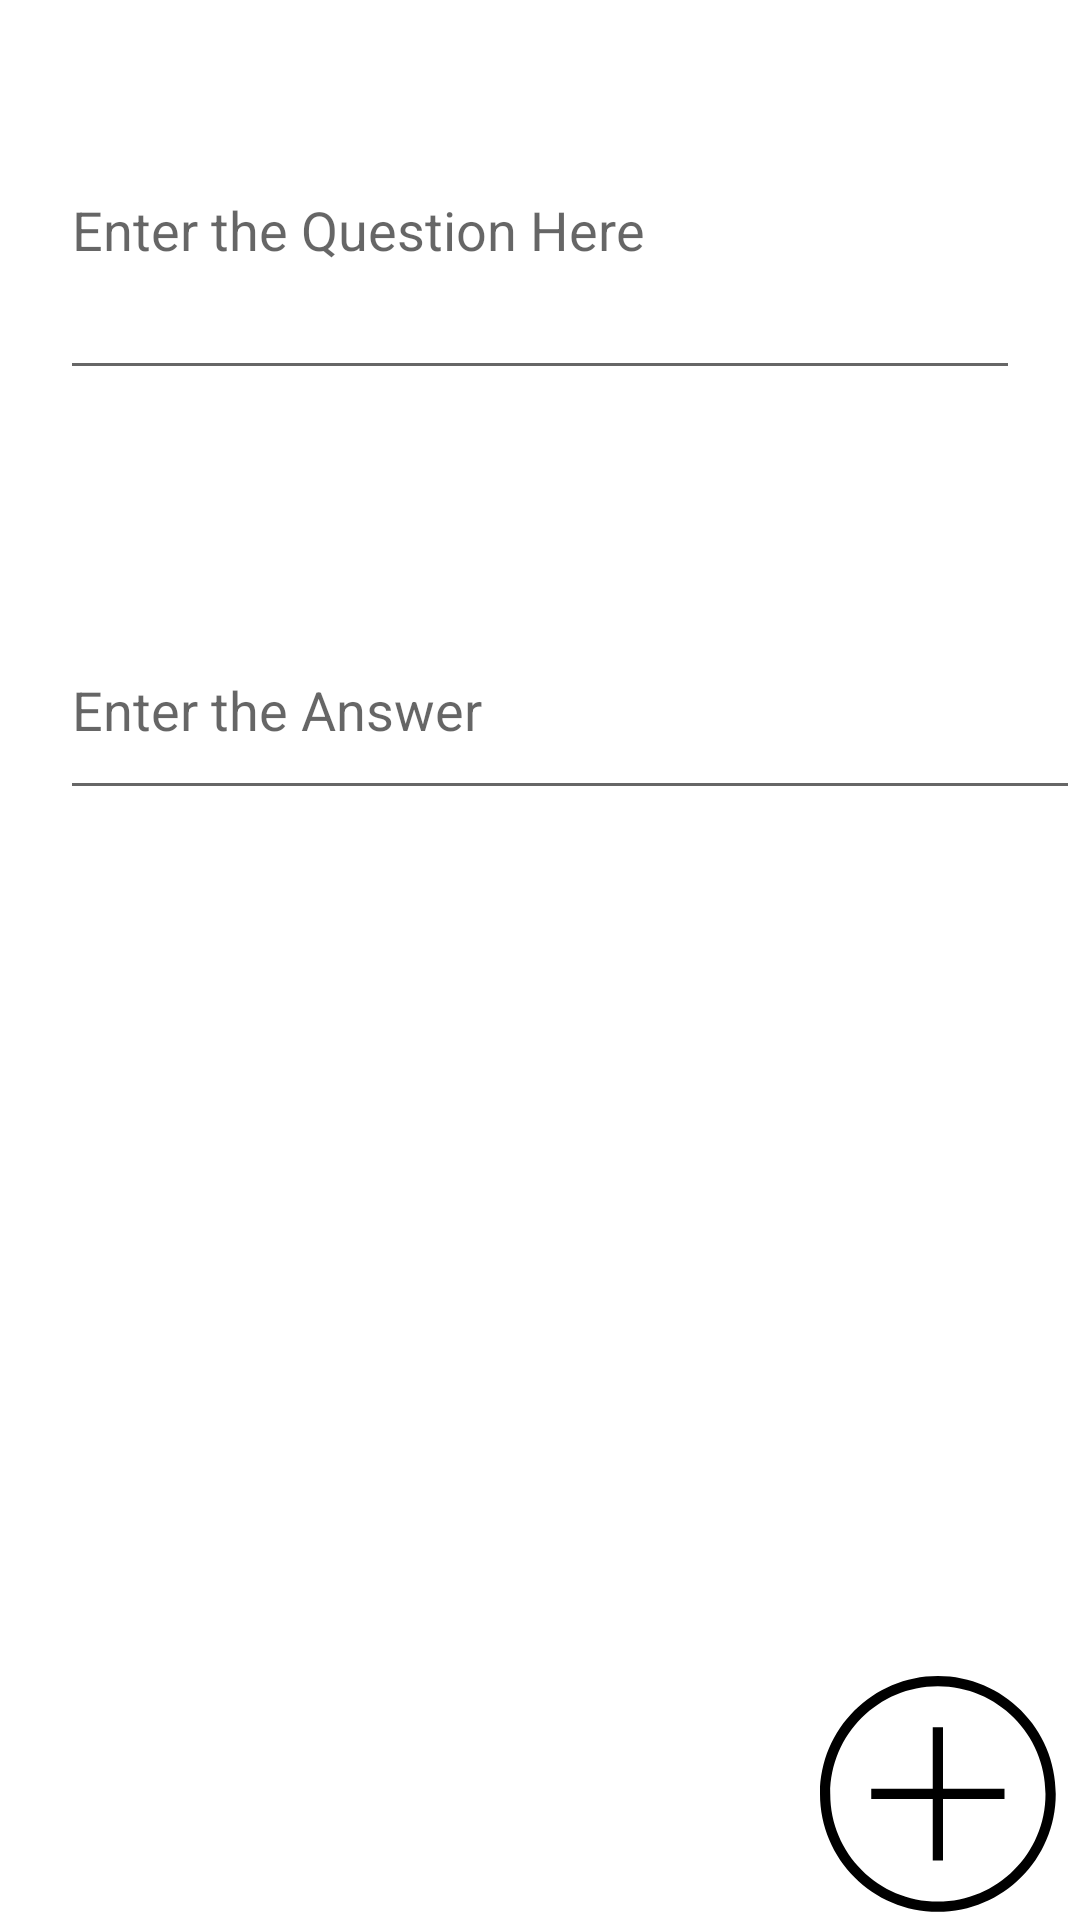

Android layout source for this screen:
<!-- AndroidManifest.xml: application theme Theme.IshaansFlashcards -->
<!-- res/layout/activity_add_card.xml -->
<?xml version="1.0" encoding="utf-8"?>
<RelativeLayout xmlns:android="http://schemas.android.com/apk/res/android"
    xmlns:app="http://schemas.android.com/apk/res-auto"
    xmlns:tools="http://schemas.android.com/tools"
    android:layout_width="match_parent"
    android:layout_height="match_parent"
    tools:context=".AddCardActivity">

    <ImageView
        android:id="@+id/myx"
        android:layout_width="153dp"
        android:layout_height="82dp"
        android:layout_alignParentRight="true"
        android:layout_alignParentBottom="true"
        android:layout_marginRight="-31dp"
        android:layout_marginBottom="-1dp"
        android:visibility="invisible"
        android:src="@drawable/x" />

    <ImageView
        android:id="@+id/addingQ"
        android:layout_width="153dp"
        android:layout_height="82dp"
        android:layout_alignParentRight="true"
        android:layout_alignParentBottom="true"
        android:layout_marginRight="-31dp"
        android:layout_marginBottom="-1dp"
        android:src="@drawable/ic_iconmonstr_plus_circle_thin" />

    <ImageView
        android:id="@+id/save"
        android:layout_width="153dp"
        android:layout_height="82dp"
        android:layout_alignParentRight="true"
        android:layout_alignParentBottom="true"
        android:layout_marginLeft="200dp"
        android:layout_marginRight="273dp"
        android:layout_marginBottom="7dp"
        android:src="@drawable/save" />

    <EditText
        android:id="@+id/Question"
        android:layout_width="483dp"
        android:layout_height="110dp"
        android:layout_marginStart="20dp"
        android:layout_marginTop="20dp"
        android:layout_marginEnd="20dp"
        android:layout_marginBottom="20dp"
        android:hint="Enter the Question Here"
        android:inputType="textMultiLine" />

    <EditText
        android:id="@+id/Answer"
        android:layout_width="match_parent"
        android:layout_height="70dp"
        android:layout_marginTop="200dp"
        android:layout_marginBottom="20dp"
        android:layout_marginLeft="20dp"
        android:hint="Enter the Answer"
        android:inputType="textMultiLine" />


</RelativeLayout>
<!-- resources referenced by this layout -->
<resources>
  <!-- drawable ic_iconmonstr_plus_circle_thin (drawable) -->
  <vector xmlns:android="http://schemas.android.com/apk/res/android"
      android:width="24dp"
      android:height="24dp"
      android:viewportWidth="24"
      android:viewportHeight="24">
    <path
        android:fillColor="#FF000000"
        android:pathData="M11.5,0c6.347,0 11.5,5.153 11.5,11.5s-5.153,11.5 -11.5,11.5 -11.5,-5.153 -11.5,-11.5 5.153,-11.5 11.5,-11.5zM11.5,1c5.795,0 10.5,4.705 10.5,10.5s-4.705,10.5 -10.5,10.5 -10.5,-4.705 -10.5,-10.5 4.705,-10.5 10.5,-10.5zM12,11h6v1h-6v6h-1v-6h-6v-1h6v-6h1v6z"
        android:fillType="evenOdd"/>
  
  </vector>
  <!-- drawable x (drawable) -->
  <vector xmlns:android="http://schemas.android.com/apk/res/android"
      android:width="24dp"
      android:height="24dp"
      android:viewportWidth="24"
      android:viewportHeight="24">
    <path
        android:fillColor="#FF000000"
        android:pathData="M12,0c6.623,0 12,5.377 12,12s-5.377,12 -12,12 -12,-5.377 -12,-12 5.377,-12 12,-12zM12,1c6.071,0 11,4.929 11,11s-4.929,11 -11,11 -11,-4.929 -11,-11 4.929,-11 11,-11zM12,11.293l5.293,-5.293 0.707,0.707 -5.293,5.293 5.293,5.293 -0.707,0.707 -5.293,-5.293 -5.293,5.293 -0.707,-0.707 5.293,-5.293 -5.293,-5.293 0.707,-0.707 5.293,5.293z"
        android:fillType="evenOdd"/>
  
  </vector>
  <style name="Theme.IshaansFlashcards" parent="Theme.MaterialComponents.DayNight.DarkActionBar">
          
          <item name="colorPrimary">@color/purple_500</item>
          <item name="colorPrimaryVariant">@color/purple_700</item>
          <item name="colorOnPrimary">@color/white</item>
          
          <item name="colorSecondary">@color/teal_200</item>
          <item name="colorSecondaryVariant">@color/teal_700</item>
          <item name="colorOnSecondary">@color/black</item>
          
          <item name="android:statusBarColor" tools:targetApi="l">?attr/colorPrimaryVariant</item>
          
      </style>
  <!-- not gathered from this repository: default colours our renderer supplied (Android Studio template values) -->
  <color name="purple_500">#FF6200EE</color>
  <color name="purple_700">#FF3700B3</color>
  <color name="teal_200">#FF03DAC5</color>
  <color name="teal_700">#FF018786</color>
  <color name="black">#FF000000</color>
  <color name="white">#FFFFFFFF</color>
</resources>
